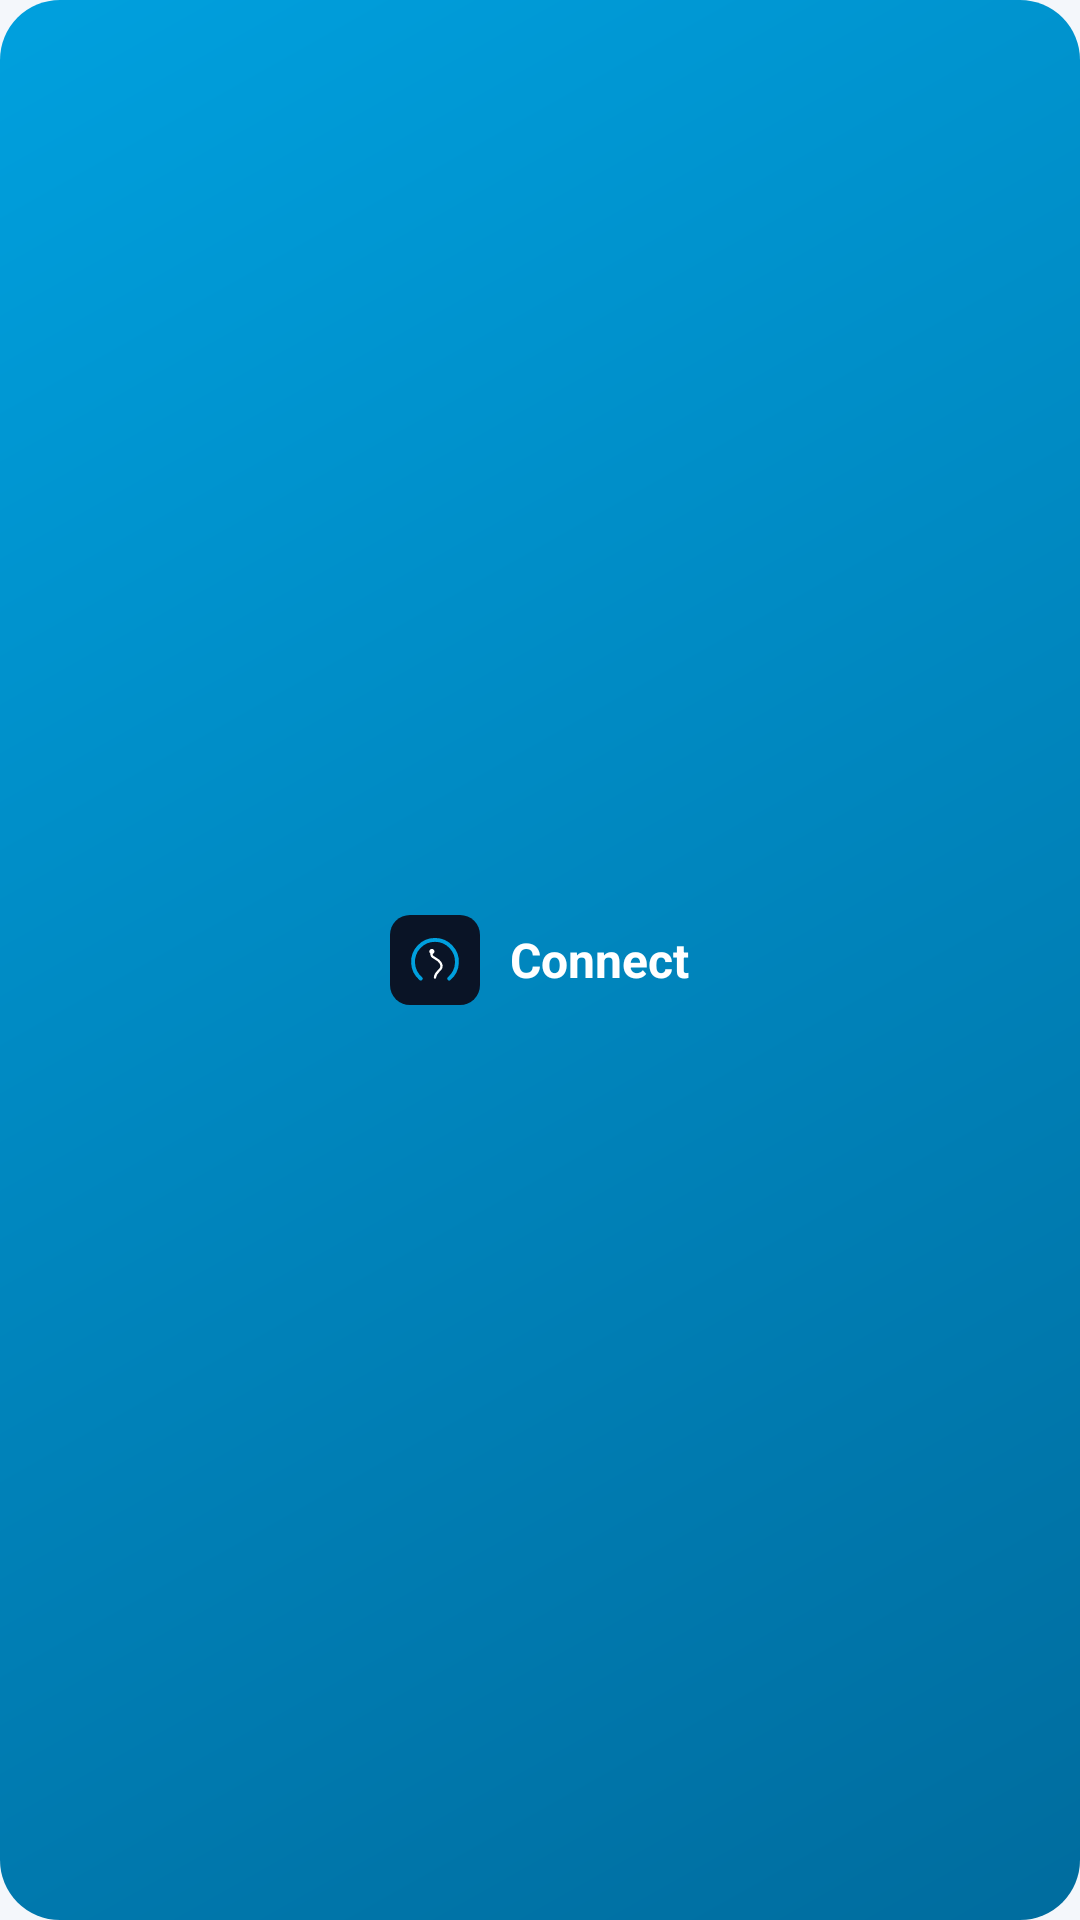

This screen was rendered from an Android layout file. Write that file and the resources it references.
<!-- AndroidManifest.xml: application theme Theme.IVMoto -->
<!-- res/layout/widget_connect.xml -->
<?xml version="1.0" encoding="utf-8"?>
<LinearLayout xmlns:android="http://schemas.android.com/apk/res/android"
    android:id="@+id/widget_root"
    android:layout_width="match_parent"
    android:layout_height="match_parent"
    android:background="@drawable/bg_btn_primary"
    android:gravity="center"
    android:orientation="horizontal"
    android:padding="10dp">

    <ImageView
        android:layout_width="30dp"
        android:layout_height="30dp"
        android:contentDescription="@string/app_name"
        android:src="@drawable/ic_logo" />

    <TextView
        android:layout_width="wrap_content"
        android:layout_height="wrap_content"
        android:layout_marginStart="10dp"
        android:text="@string/widget_connect"
        android:textColor="#FFFFFF"
        android:textSize="16sp"
        android:textStyle="bold" />
</LinearLayout>
<!-- resources referenced by this layout -->
<resources>
  <!-- drawable bg_btn_primary (drawable) -->
  <?xml version="1.0" encoding="utf-8"?>
  <shape xmlns:android="http://schemas.android.com/apk/res/android" android:shape="rectangle">
      <gradient android:angle="315" android:startColor="@color/ivm_blue" android:endColor="@color/ivm_blue_dark" />
      <corners android:radius="20dp" />
  </shape>
  <!-- drawable ic_logo (drawable) -->
  <?xml version="1.0" encoding="utf-8"?>
  <vector xmlns:android="http://schemas.android.com/apk/res/android"
      android:width="40dp"
      android:height="40dp"
      android:viewportWidth="108"
      android:viewportHeight="108">
      <path
          android:fillColor="#0A1426"
          android:pathData="M24,0h60a24,24 0 0 1 24,24v60a24,24 0 0 1 -24,24h-60a24,24 0 0 1 -24,-24v-60a24,24 0 0 1 24,-24z" />
      <group
          android:scaleX="0.155"
          android:scaleY="0.155"
          android:translateX="14.3"
          android:translateY="14.3">
          <path
              android:pathData="M146,400 A170,170 0 1 1 366,400"
              android:strokeColor="#00A0DE"
              android:strokeWidth="30"
              android:strokeLineCap="round" />
          <path
              android:pathData="M256,392 C256,340 330,332 300,280 C272,232 214,244 232,196"
              android:strokeColor="#FFFFFF"
              android:strokeWidth="18"
              android:strokeLineCap="round" />
          <path
              android:fillColor="#FFFFFF"
              android:pathData="M232,170 a20,20 0 1,0 0.01,0 z" />
      </group>
  </vector>
  <string name="app_name">IVMoto</string>
  <string name="widget_connect">Connect</string>
  <style name="Theme.IVMoto" parent="Base.Theme.IVMoto" />
  <color name="ivm_blue">#00A0DE</color>
  <color name="ivm_blue_dark">#006C9E</color>
  <style name="Base.Theme.IVMoto" parent="Theme.Material3.DayNight.NoActionBar">
          <item name="colorPrimary">@color/brand_orange</item>
          <item name="colorOnPrimary">@color/on_brand</item>
          <item name="colorPrimaryContainer">@color/brand_orange_dark</item>
          <item name="colorOnPrimaryContainer">@color/on_brand</item>
  
          <item name="android:colorBackground">@color/bg</item>
          <item name="colorSurface">@color/surface</item>
          <item name="colorSurfaceVariant">@color/surface_high</item>
          <item name="colorOnSurface">@color/text_primary</item>
          <item name="colorOnSurfaceVariant">@color/text_secondary</item>
          <item name="colorOutline">@color/outline</item>
  
          <item name="android:statusBarColor">@color/bg</item>
          <item name="android:navigationBarColor">@color/bg</item>
          <item name="android:windowLightStatusBar">@bool/light_bars</item>
          <item name="android:windowLightNavigationBar">@bool/light_bars</item>
      </style>
  <color name="brand_orange">#00A0DE</color>
  <color name="on_brand">#FFFFFF</color>
  <color name="brand_orange_dark">#006C9E</color>
  <color name="bg">#F4F7FB</color>
  <color name="surface">#FFFFFF</color>
  <color name="surface_high">#E6EEF7</color>
  <color name="text_primary">#0F1B33</color>
  <color name="text_secondary">#5B6F8F</color>
  <color name="outline">#CBD7E6</color>
</resources>
